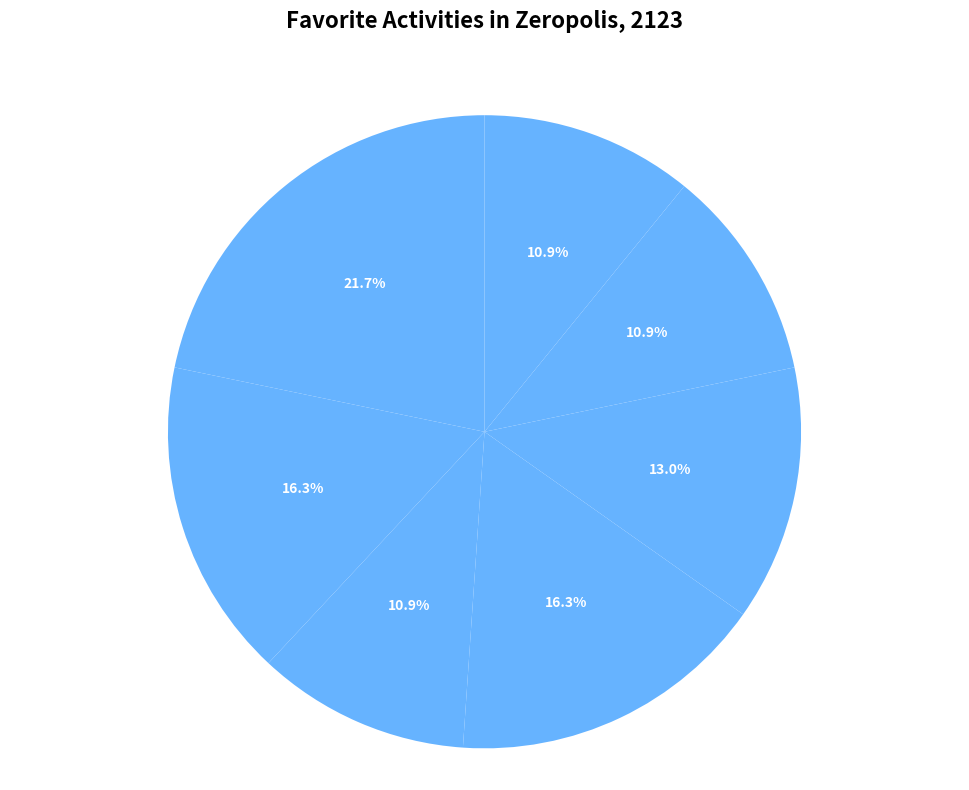

Here is the Python script that generated this plot:
import matplotlib.pyplot as plt

activities = [
    "Leisure & Entertainment", 
    "Work & Career", 
    "Health & Fitness", 
    "Education & Learning", 
    "Socializing", 
    "Travel & Exploration", 
    "Personal Development"
]

activity_proportions = [20, 15, 10, 15, 12, 10, 10]

single_color = ['#66b3ff'] * len(activities)

fig, ax = plt.subplots(figsize=(10, 8))

ax.pie(
    activity_proportions, labels=activities, colors=single_color,
    autopct='%1.1f%%', startangle=90
)

plt.setp(ax.texts, size=10, weight='bold', color='navy')
plt.setp(ax.texts, size=10, color='white', weight='bold')

ax.axis('equal')
ax.set_title("Favorite Activities in Zeropolis, 2123", fontsize=16, fontweight='bold', pad=40)

plt.tight_layout()
plt.show()
